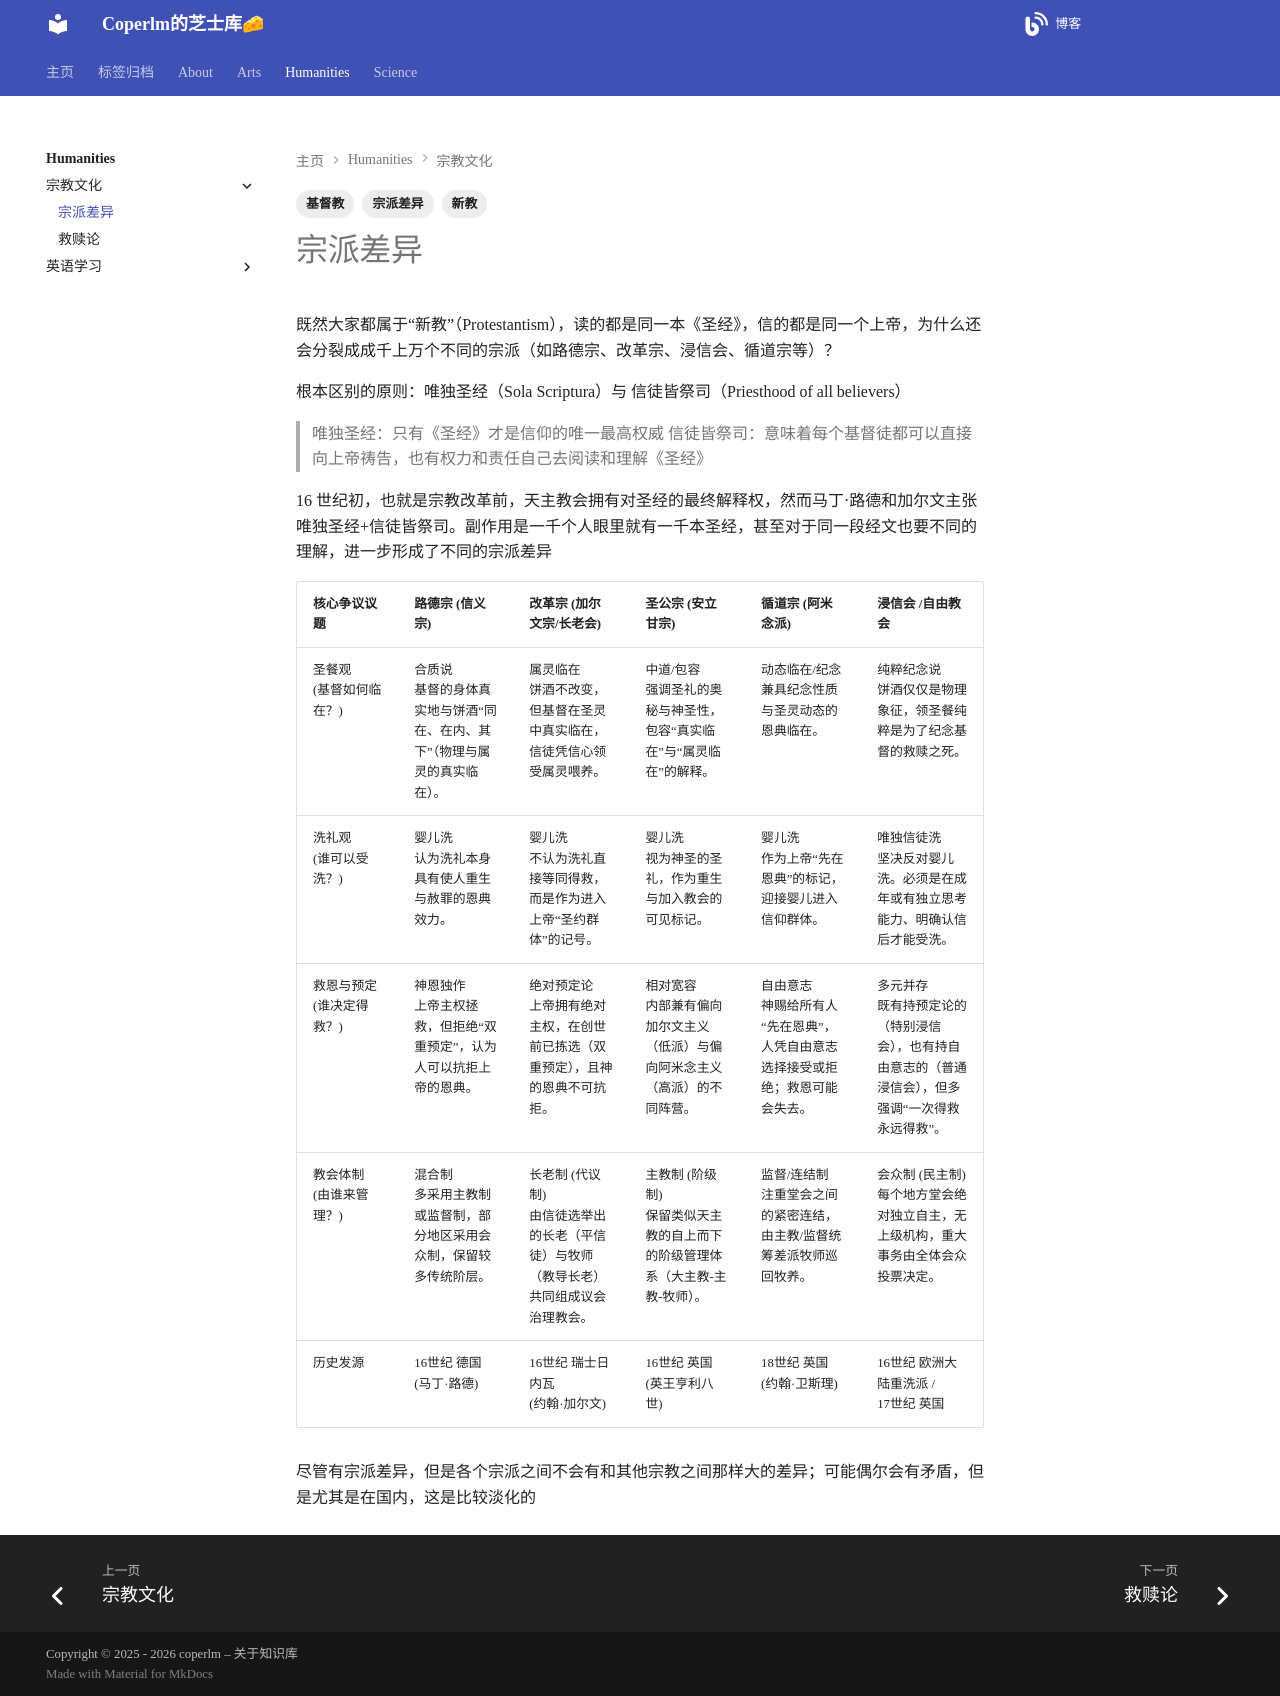

repository: coperlm/KnowledgeBase · page: humanities/宗教文化/宗派差异/index.html · generator: mkdocs

---
tags:
  - 基督教
  - 新教
  - 宗派差异
---
# 宗派差异

既然大家都属于“新教”（Protestantism），读的都是同一本《圣经》，信的都是同一个上帝，为什么还会分裂成成千上万个不同的宗派（如路德宗、改革宗、浸信会、循道宗等）？

根本区别的原则：唯独圣经（Sola Scriptura）与 信徒皆祭司（Priesthood of all believers）

> 唯独圣经：只有《圣经》才是信仰的唯一最高权威
> 信徒皆祭司：意味着每个基督徒都可以直接向上帝祷告，也有权力和责任自己去阅读和理解《圣经》

16 世纪初，也就是宗教改革前，天主教会拥有对圣经的最终解释权，然而马丁·路德和加尔文主张 唯独圣经+信徒皆祭司。副作用是一千个人眼里就有一千本圣经，甚至对于同一段经文也要不同的理解，进一步形成了不同的宗派差异

| 核心争议议题 | 路德宗 (信义宗) | 改革宗 (加尔文宗/长老会) | 圣公宗 (安立甘宗) | 循道宗 (阿米念派) | 浸信会 /自由教会 |
| :--- | :--- | :--- | :--- | :--- | :--- |
| 圣餐观<br>(基督如何临在？) | 合质说<br>基督的身体真实地与饼酒“同在、在内、其下”（物理与属灵的真实临在）。 | 属灵临在<br>饼酒不改变，但基督在圣灵中真实临在，信徒凭信心领受属灵喂养。 | 中道/包容<br>强调圣礼的奥秘与神圣性，包容“真实临在”与“属灵临在”的解释。 | 动态临在/纪念<br>兼具纪念性质与圣灵动态的恩典临在。 | 纯粹纪念说<br>饼酒仅仅是物理象征，领圣餐纯粹是为了纪念基督的救赎之死。 |
| 洗礼观<br>(谁可以受洗？) | 婴儿洗<br>认为洗礼本身具有使人重生与赦罪的恩典效力。 | 婴儿洗<br>不认为洗礼直接等同得救，而是作为进入上帝“圣约群体”的记号。 | 婴儿洗<br>视为神圣的圣礼，作为重生与加入教会的可见标记。 | 婴儿洗<br>作为上帝“先在恩典”的标记，迎接婴儿进入信仰群体。 | 唯独信徒洗<br>坚决反对婴儿洗。必须是在成年或有独立思考能力、明确认信后才能受洗。 |
| 救恩与预定<br>(谁决定得救？) | 神恩独作<br>上帝主权拯救，但拒绝“双重预定”，认为人可以抗拒上帝的恩典。 | 绝对预定论<br>上帝拥有绝对主权，在创世前已拣选（双重预定），且神的恩典不可抗拒。 | 相对宽容<br>内部兼有偏向加尔文主义（低派）与偏向阿米念主义（高派）的不同阵营。 | 自由意志<br>神赐给所有人“先在恩典”，人凭自由意志选择接受或拒绝；救恩可能会失去。 | 多元并存<br>既有持预定论的（特别浸信会），也有持自由意志的（普通浸信会），但多强调“一次得救永远得救”。 |
| 教会体制<br>(由谁来管理？) | 混合制<br>多采用主教制或监督制，部分地区采用会众制，保留较多传统阶层。 | 长老制 (代议制)<br>由信徒选举出的长老（平信徒）与牧师（教导长老）共同组成议会治理教会。 | 主教制 (阶级制)<br>保留类似天主教的自上而下的阶级管理体系（大主教-主教-牧师）。 | 监督/连结制<br>注重堂会之间的紧密连结，由主教/监督统筹差派牧师巡回牧养。 | 会众制 (民主制)<br>每个地方堂会绝对独立自主，无上级机构，重大事务由全体会众投票决定。 |
| 历史发源 | 16世纪 德国<br>(马丁·路德) | 16世纪 瑞士日内瓦<br>(约翰·加尔文) | 16世纪 英国<br>(英王亨利八世) | 18世纪 英国<br>(约翰·卫斯理) | 16世纪 欧洲大陆重洗派 /<br>17世纪 英国 |

尽管有宗派差异，但是各个宗派之间不会有和其他宗教之间那样大的差异；可能偶尔会有矛盾，但是尤其是在国内，这是比较淡化的
